Run: headless pygame with SDL's dummy video driver; simulated clock (each Clock.tick advances the game by its frame time, no real sleeping); random seed 0; keys injected as events and as key.get_pressed() state; no mouse input.
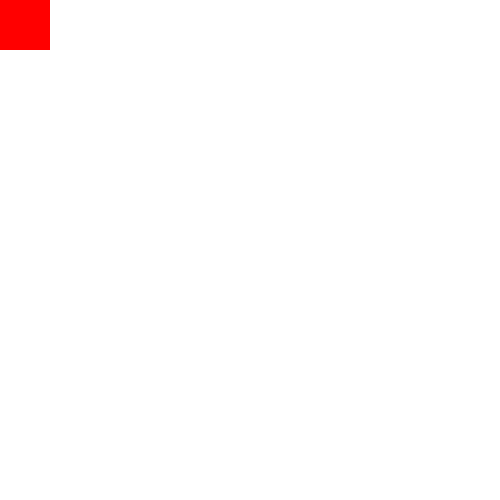
Frame 1 of 4 · flips 1–60 · no input
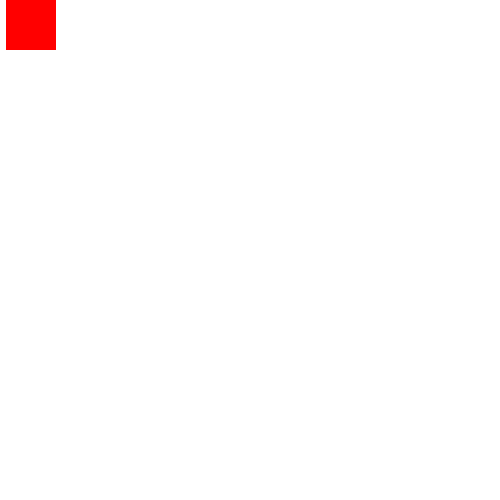
Frame 2 of 4 · flips 61–180 · tapped SPACE, RETURN · held RIGHT (→), D
Frame 3 of 4 · flips 181–300 · held DOWN (↓), S · screen unchanged from frame 2, image omitted
Frame 4 of 4 · flips 301–420 · held LEFT (←), A, UP (↑), W · screen same as frame 1, image omitted

The pygame program that drew these frames:

import pygame
pygame.init()
window = pygame.display.set_mode((500, 500))
pygame.display.set_caption("Moving Rect Object")
#creating a rect object
rect = pygame.Rect(0, 0, 50, 50)
running = True
while running:
    for event in pygame.event.get():
        if event.type == pygame.QUIT:
            running = False
        #Here, we get the keys that are pressed on the keyboard.
        keys = pygame.key.get_pressed()
        #If the left arrow key is pressed, we move the rect to the left.
        if keys[pygame.K_LEFT]:
            #we change the x-coordinate of the rect by -1
            rect.x = rect.x - 1
        #If the right arrow key is pressed, we move the rect to the right.
        if keys[pygame.K_RIGHT]:
            #we change the x-coordinate of the rect by 1
            rect.x = rect.x + 1
    window.fill((255, 255, 255))
    pygame.draw.rect(window, (255, 0, 0), rect)
    pygame.display.update()
pygame.quit()
